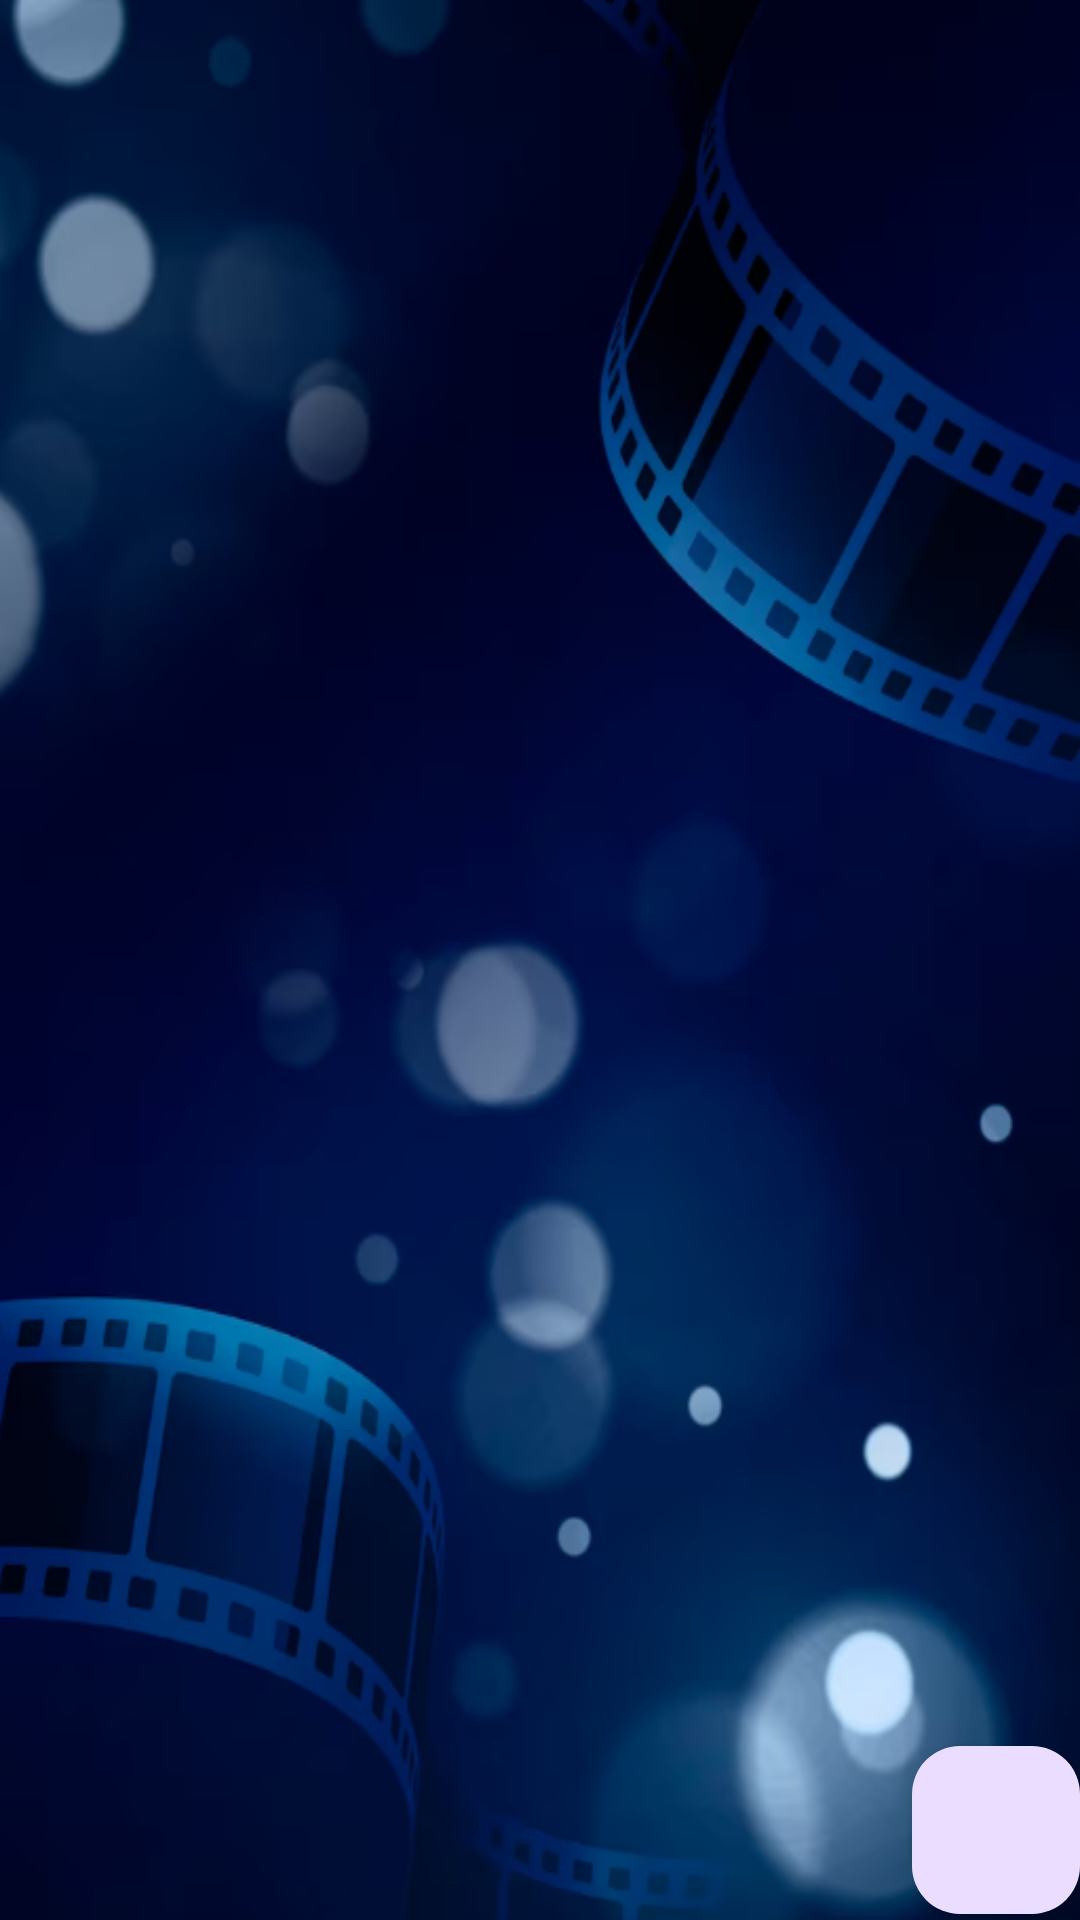

Produce the Android XML layout that renders to this screen, including the resource entries it uses.
<!-- AndroidManifest.xml: application theme Theme.FilMeet -->
<!-- res/layout/fragment_users.xml -->
<androidx.constraintlayout.widget.ConstraintLayout

    xmlns:android="http://schemas.android.com/apk/res/android"
    xmlns:app="http://schemas.android.com/apk/res-auto"
    xmlns:tools="http://schemas.android.com/tools"
    android:layout_height="match_parent"
    android:layout_width="match_parent"
    android:background="@drawable/img_5"
    >


        <androidx.recyclerview.widget.RecyclerView
            android:id="@+id/usersRecyclerView"
            android:layout_width="match_parent"
            android:layout_height="match_parent"
            android:layout_marginBottom="60dp"
            app:layout_constraintBottom_toBottomOf="parent"
            app:layout_constraintEnd_toEndOf="parent"
            app:layout_constraintStart_toStartOf="parent"
            app:layout_constraintTop_toTopOf="parent"
            tools:listitem="@layout/user_row"/>

        <com.google.android.material.floatingactionbutton.FloatingActionButton
            android:id="@+id/myFriends"
            android:layout_width="wrap_content"
            android:layout_height="wrap_content"
            android:clickable="true"
            android:src="@drawable/baseline_people_alt_24"
            app:layout_constraintBottom_toBottomOf="parent"
            app:layout_constraintEnd_toEndOf="parent"
            app:layout_constraintTop_toBottomOf="@+id/usersRecyclerView" />

</androidx.constraintlayout.widget.ConstraintLayout>
<!-- res/layout/user_row.xml (included above) -->
<?xml version="1.0" encoding="utf-8"?>
<androidx.constraintlayout.widget.ConstraintLayout
    xmlns:android="http://schemas.android.com/apk/res/android"
    xmlns:app="http://schemas.android.com/apk/res-auto"
    xmlns:tools="http://schemas.android.com/tools"
    android:layout_width="match_parent"
    android:layout_height="wrap_content"
    android:orientation="horizontal"
    android:padding="8dp">

    <TextView
        android:id="@+id/usernameText"
        android:layout_width="0dp"
        android:layout_height="wrap_content"
        android:layout_marginStart="8dp"
        android:layout_marginTop="8dp"
        android:layout_marginEnd="16dp"
        android:layout_marginBottom="8dp"
        android:layout_weight="1"
        android:text="Username"
        android:textColor="@color/white"
        android:textSize="25sp"
        app:layout_constraintBottom_toBottomOf="parent"
        app:layout_constraintEnd_toStartOf="@+id/addFriendButton"
        app:layout_constraintStart_toEndOf="@+id/imageView10"
        app:layout_constraintTop_toTopOf="parent" />

    <TextView
        android:id="@+id/addFriendButton"
        android:layout_width="wrap_content"
        android:layout_height="wrap_content"
        android:layout_marginTop="8dp"
        android:layout_marginEnd="8dp"
        android:layout_marginBottom="8dp"
        android:padding="8dp"
        android:textSize="25sp"
        android:text="Add Friend"
        android:textColor="@color/white"
        app:layout_constraintBottom_toBottomOf="parent"
        app:layout_constraintEnd_toEndOf="parent"
        app:layout_constraintTop_toTopOf="parent" />



    <ImageView
        android:id="@+id/imageView10"
        android:layout_width="wrap_content"
        android:layout_height="wrap_content"
        android:layout_marginStart="8dp"
        android:layout_marginTop="8dp"
        android:layout_marginBottom="8dp"
        app:layout_constraintBottom_toBottomOf="parent"
        app:layout_constraintStart_toStartOf="parent"
        app:layout_constraintTop_toTopOf="parent"
        app:srcCompat="@drawable/baseline_person_24" />
</androidx.constraintlayout.widget.ConstraintLayout>
<!-- resources referenced by this layout -->
<resources>
  <color name="white">#FFFFFFFF</color>
  <!-- drawable img_5: png bitmap (drawable, 228869 bytes) -->
  <style name="Theme.FilMeet" parent="Base.Theme.FilMeet" />
  <style name="Base.Theme.FilMeet" parent="Theme.Material3.DayNight.NoActionBar">
          
          
      </style>
</resources>
